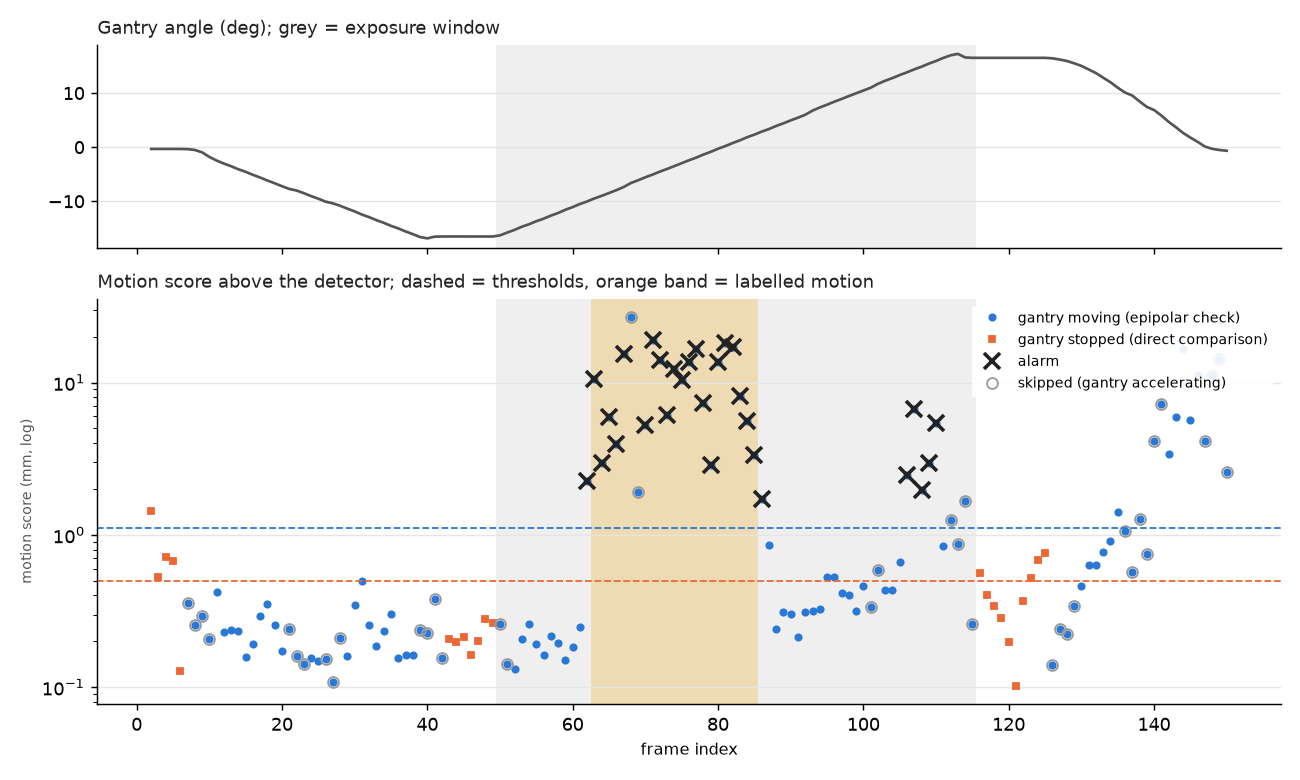

The file beside this chart, header and first rows:
frame, phase, exposure, angle, dangle, n_body, n_bg, body_flow, same_angle, static_med, static_cl, affine_med, affine_cl, epi_img_med, epi_img_cl, epi_enc_med, epi_enc_cl, epi_enc_cl30, epi_enc_bg, motion_mm, accel_guard, alarm
2, approach, False, -0.33, 0.0, 91, 2189, 0.3665, True, 0.3199, 0.6425, nan, nan, nan, nan, nan, nan, nan, nan, 1.434, False, False
3, approach, False, -0.33, 0.0, 105, 2171, 0.1545, True, 0.04735, 0.2373, nan, nan, nan, nan, nan, nan, nan, nan, 0.5298, False, False
4, approach, False, -0.33, 0.0, 138, 2086, 0.2336, True, 0.1378, 0.319, nan, nan, nan, nan, nan, nan, nan, nan, 0.7123, False, False
5, approach, False, -0.33, 0.0, 96, 2177, 0.1808, True, 0.1368, 0.3017, nan, nan, nan, nan, nan, nan, nan, nan, 0.6735, False, False
6, approach, False, -0.33, 0.0, 107, 2152, 0.055, True, 0.02823, 0.05735, nan, nan, nan, nan, nan, nan, nan, nan, 0.128, False, False
7, approach, False, -0.3633, -0.0333, 122, 2111, 0.1051, False, nan, nan, 0.09431, 0.3522, 0.1317, 0.3052, 0.07712, 0.1907, 0.1593, 0.04363, 0.3557, True, False
8, approach, False, -0.5168, -0.1535, 153, 2094, 0.1779, False, nan, nan, 0.6059, 0.7475, 0.09808, 0.4917, 0.0332, 0.3257, 0.114, 0.05258, 0.2545, True, False
9, approach, False, -0.9508, -0.434, 138, 2067, 0.6979, False, nan, nan, 1.773, 2.436, 0.4669, 0.6987, 0.06737, 0.1856, 0.1315, 0.05644, 0.2936, True, False
10, approach, False, -1.808, -0.857, 110, 2021, 1.592, False, nan, nan, 3.979, 5.604, 0.09396, 0.1655, 0.06223, 0.1818, 0.09309, 0.1634, 0.2078, True, False
11, approach, False, -2.475, -0.6671, 126, 1990, 1.749, False, nan, nan, 4.737, 5.344, 0.165, 0.246, 0.1098, 0.2934, 0.1892, 0.3597, 0.4223, False, False
12, approach, False, -3.034, -0.5595, 115, 2034, 1.234, False, nan, nan, 3.094, 3.514, 0.2057, 0.2896, 0.08143, 0.1295, 0.1031, 0.1848, 0.2302, False, False
13, approach, False, -3.523, -0.4885, 161, 1970, 1.051, False, nan, nan, 3.255, 4.115, 0.1152, 0.2737, 0.05672, 0.131, 0.1057, 0.1847, 0.2361, False, False
14, approach, False, -4.095, -0.5721, 115, 2043, 1.213, False, nan, nan, 2.986, 3.702, 0.2704, 0.3884, 0.05224, 0.1334, 0.1053, 0.1801, 0.235, False, False
15, approach, False, -4.561, -0.4663, 122, 2065, 1.123, False, nan, nan, 2.947, 3.622, 0.1168, 0.3118, 0.04998, 0.1223, 0.0706, 0.1835, 0.1576, False, False
16, approach, False, -5.12, -0.5592, 117, 2046, 1.372, False, nan, nan, 2.857, 3.379, 0.4445, 0.5726, 0.04311, 0.1097, 0.08653, 0.1929, 0.1932, False, False
17, approach, False, -5.62, -0.4992, 173, 1930, 1.128, False, nan, nan, 2.7, 3.73, 0.1395, 0.2806, 0.07222, 0.1555, 0.1313, 0.1677, 0.2932, False, False
18, approach, False, -6.175, -0.5551, 160, 1941, 1.243, False, nan, nan, 3.368, 4.336, 0.07687, 0.3047, 0.07805, 0.1917, 0.1566, 0.2232, 0.3496, False, False
19, approach, False, -6.678, -0.5031, 152, 1965, 1.042, False, nan, nan, 3.03, 3.736, 0.04755, 0.1113, 0.05303, 0.144, 0.1146, 0.1617, 0.2558, False, False
20, approach, False, -7.222, -0.5442, 180, 1947, 1.298, False, nan, nan, 3.12, 3.683, 0.2236, 0.3031, 0.04805, 0.1645, 0.07746, 0.2222, 0.1729, False, False
21, approach, False, -7.725, -0.5025, 176, 1982, 1.171, False, nan, nan, 2.906, 3.717, 0.4964, 0.6677, 0.05955, 0.1536, 0.1074, 0.1611, 0.2399, True, False
22, approach, False, -8.015, -0.2903, 162, 2012, 0.6861, False, nan, nan, 1.245, 1.491, 0.2311, 0.7496, 0.03011, 0.09018, 0.0713, 0.09579, 0.1592, True, False
23, approach, False, -8.5, -0.485, 128, 2065, 1.191, False, nan, nan, 2.636, 2.856, 0.07199, 0.2163, 0.05439, 0.115, 0.06389, 0.1654, 0.1427, True, False
24, approach, False, -9.047, -0.547, 127, 2069, 1.388, False, nan, nan, 3.198, 3.663, 0.04796, 0.1141, 0.04526, 0.1537, 0.06997, 0.2089, 0.1562, False, False
25, approach, False, -9.534, -0.4872, 157, 2012, 1.207, False, nan, nan, 2.878, 3.722, 0.1513, 0.3199, 0.04011, 0.1022, 0.06628, 0.1778, 0.148, False, False
26, approach, False, -10.07, -0.5386, 169, 1992, 1.379, False, nan, nan, 3.324, 4.383, 0.03774, 0.1309, 0.03575, 0.1092, 0.0684, 0.2251, 0.1527, True, False
27, approach, False, -10.39, -0.3137, 170, 2042, 0.7105, False, nan, nan, 1.13, 1.393, 0.05056, 0.2079, 0.0304, 0.1181, 0.04824, 0.06401, 0.1077, True, False
28, approach, False, -10.84, -0.4512, 188, 1962, 1.269, False, nan, nan, 3.341, 4.428, 0.08462, 0.2125, 0.0529, 0.1171, 0.09423, 0.2453, 0.2104, True, False
29, approach, False, -11.38, -0.539, 183, 1920, 1.471, False, nan, nan, 3.281, 4.542, 0.1237, 0.3858, 0.03254, 0.1063, 0.07141, 0.2468, 0.1594, False, False
30, approach, False, -11.88, -0.5066, 188, 1942, 1.274, False, nan, nan, 2.901, 4.155, 0.07496, 0.3512, 0.06427, 0.1903, 0.1544, 0.1671, 0.3447, False, False
31, approach, False, -12.46, -0.5802, 177, 1901, 1.406, False, nan, nan, 3.104, 4.632, 0.1874, 0.4236, 0.08, 0.2532, 0.2228, 0.2068, 0.4974, False, False
32, approach, False, -12.95, -0.4849, 200, 1903, 1.251, False, nan, nan, 2.918, 4.241, 0.07629, 0.2453, 0.04986, 0.1297, 0.1148, 0.1977, 0.2564, False, False
33, approach, False, -13.5, -0.551, 201, 1934, 1.468, False, nan, nan, 2.843, 4.353, 0.1147, 0.2387, 0.05698, 0.1172, 0.08302, 0.2192, 0.1854, False, False
34, approach, False, -13.99, -0.4869, 198, 1929, 1.335, False, nan, nan, 2.889, 4.114, 0.1323, 0.2339, 0.0492, 0.1558, 0.1054, 0.1954, 0.2352, False, False
35, approach, False, -14.55, -0.5667, 193, 1907, 1.537, False, nan, nan, 3.048, 4.376, 0.08556, 0.2257, 0.07938, 0.1503, 0.1345, 0.2278, 0.3003, False, False
36, approach, False, -15.02, -0.4701, 203, 1920, 1.329, False, nan, nan, 2.819, 4.033, 0.03687, 0.08318, 0.03897, 0.1562, 0.06955, 0.2177, 0.1553, False, False
37, approach, False, -15.58, -0.5612, 198, 1934, 1.547, False, nan, nan, 2.923, 4.416, 0.06059, 0.1398, 0.039, 0.1076, 0.07236, 0.23, 0.1616, False, False
38, approach, False, -16.08, -0.4966, 206, 1922, 1.413, False, nan, nan, 2.78, 4.205, 0.04576, 0.1165, 0.04254, 0.1117, 0.07269, 0.1949, 0.1623, False, False
39, approach, False, -16.62, -0.5421, 207, 1892, 1.627, False, nan, nan, 2.92, 4.594, 0.1209, 0.2074, 0.04824, 0.1351, 0.1069, 0.2792, 0.2386, True, False
40, approach, False, -16.86, -0.2358, 208, 1961, 0.9002, False, nan, nan, 1.272, 1.682, 0.09575, 0.2564, 0.04825, 0.173, 0.1009, 0.2559, 0.2254, True, False
41, approach, False, -16.55, 0.3068, 221, 2054, 0.2265, False, nan, nan, 0.5852, 0.8159, 0.1515, 0.2102, 0.05167, 0.2041, 0.1703, 0.4993, 0.3802, True, False
42, dwell_start, False, -16.51, 0.0369, 225, 2098, 0.06701, False, nan, nan, 0.0863, 0.1822, 0.03299, 0.1019, 0.03841, 0.1136, 0.06962, 0.05942, 0.1554, True, False
43, dwell_start, False, -16.52, -0.0027, 239, 2074, 0.05907, True, 0.03546, 0.09222, nan, nan, nan, nan, nan, nan, nan, nan, 0.2059, False, False
44, dwell_start, False, -16.52, -0.0003, 233, 2073, 0.06307, True, 0.04628, 0.08883, nan, nan, nan, nan, nan, nan, nan, nan, 0.1983, False, False
45, dwell_start, False, -16.52, 0.0, 230, 2075, 0.06045, True, 0.02458, 0.09535, nan, nan, nan, nan, nan, nan, nan, nan, 0.2129, False, False
46, dwell_start, False, -16.52, 0.0, 224, 2087, 0.04616, True, 0.02561, 0.07294, nan, nan, nan, nan, nan, nan, nan, nan, 0.1629, False, False
47, dwell_start, False, -16.52, 0.0, 232, 2082, 0.06685, True, 0.0146, 0.09049, nan, nan, nan, nan, nan, nan, nan, nan, 0.202, False, False
48, dwell_start, False, -16.52, 0.0, 231, 2084, 0.05993, True, 0.04791, 0.1257, nan, nan, nan, nan, nan, nan, nan, nan, 0.2806, False, False
49, dwell_start, False, -16.52, 0.0, 217, 2097, 0.05989, True, 0.0522, 0.1189, nan, nan, nan, nan, nan, nan, nan, nan, 0.2654, False, False
50, sweep, True, -16.31, 0.2115, 229, 2075, 0.1239, False, nan, nan, 0.4172, 0.601, 0.1509, 0.3718, 0.04151, 0.1553, 0.1165, 0.1482, 0.2602, True, False
51, sweep, True, -15.79, 0.5202, 216, 1998, 1.303, False, nan, nan, 2.518, 3.85, 0.1808, 0.335, 0.03035, 0.08986, 0.06317, 0.0872, 0.141, True, False
52, sweep, True, -15.29, 0.4968, 198, 1945, 1.306, False, nan, nan, 2.39, 3.73, 0.1197, 0.3085, 0.04627, 0.08677, 0.05933, 0.1697, 0.1325, False, False
53, sweep, True, -14.72, 0.5729, 203, 1900, 1.648, False, nan, nan, 2.86, 4.345, 0.13, 0.3021, 0.04788, 0.1147, 0.09265, 0.2324, 0.2069, False, False
54, sweep, True, -14.25, 0.4691, 197, 1937, 1.385, False, nan, nan, 2.664, 3.971, 0.1174, 0.3929, 0.0423, 0.1633, 0.1164, 0.2167, 0.2599, False, False
55, sweep, True, -13.69, 0.5565, 204, 1905, 1.604, False, nan, nan, 3.03, 4.581, 0.5361, 0.6801, 0.04586, 0.1291, 0.08612, 0.2236, 0.1923, False, False
56, sweep, True, -13.22, 0.4671, 188, 1954, 1.306, False, nan, nan, 2.53, 3.843, 0.04839, 0.09976, 0.03827, 0.1139, 0.07249, 0.2254, 0.1619, False, False
57, sweep, True, -12.65, 0.5704, 187, 1907, 1.496, False, nan, nan, 3.208, 4.632, 0.1125, 0.2427, 0.0455, 0.1294, 0.0971, 0.2175, 0.2168, False, False
58, sweep, True, -12.17, 0.4848, 190, 1925, 1.32, False, nan, nan, 2.775, 4.015, 0.1136, 0.2174, 0.05785, 0.1352, 0.08696, 0.1941, 0.1941, False, False
59, sweep, True, -11.58, 0.5932, 177, 1941, 1.382, False, nan, nan, 3.112, 4.758, 0.04557, 0.1622, 0.04504, 0.1055, 0.06712, 0.1835, 0.1499, False, False
60, sweep, True, -11.08, 0.4987, 181, 1956, 1.285, False, nan, nan, 2.836, 3.975, 0.2891, 0.5924, 0.05146, 0.105, 0.08266, 0.1804, 0.1846, False, False
61, sweep, True, -10.51, 0.57, 191, 1935, 1.473, False, nan, nan, 3.387, 4.615, 0.08255, 0.2362, 0.04719, 0.1516, 0.111, 0.2105, 0.2477, False, False
... 89 more rows
